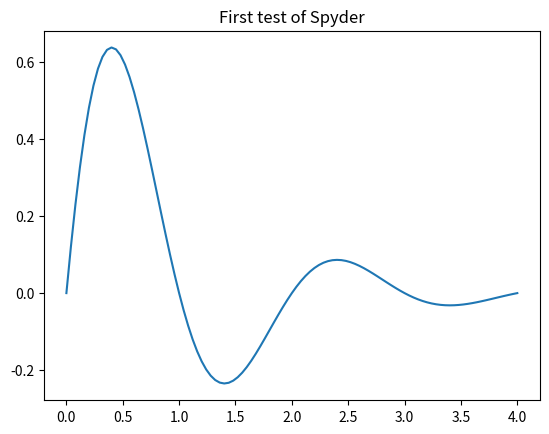

Write the Python code that produced this figure.
# -*- coding: utf-8 -*-
"""
Spyder Editor

This is a temporary script file.
"""

import matplotlib.pyplot as plt
import numpy as np
x = np.linspace(0,4,101)
y = np.exp(-x)*np.sin(np.pi*x)
plt.plot(x,y)
plt.title('First test of Spyder')
plt.savefig('tmp.png')
plt.show()
